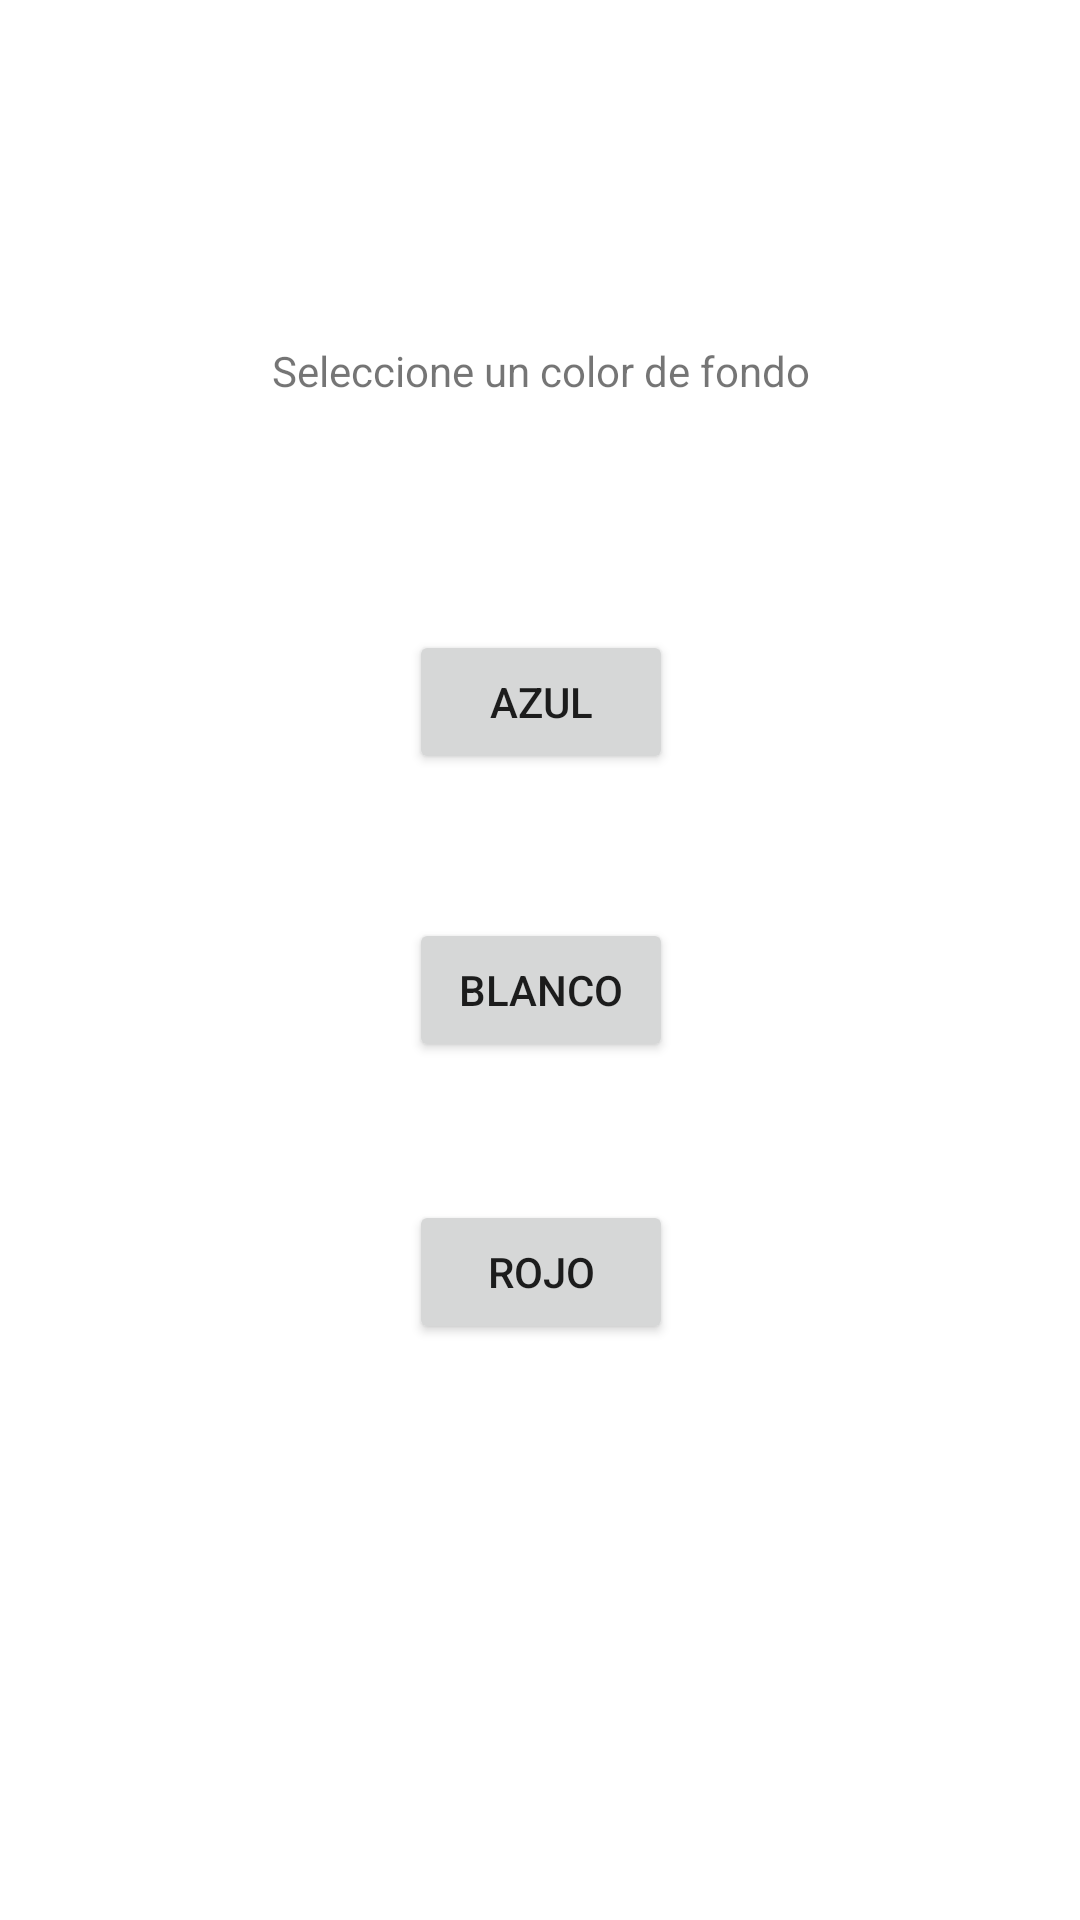

This screen was rendered from an Android layout file. Write that file and the resources it references.
<!-- AndroidManifest.xml: application theme Theme.Grades_calculator -->
<!-- res/layout/activity_config.xml -->
<?xml version="1.0" encoding="utf-8"?>
<androidx.constraintlayout.widget.ConstraintLayout xmlns:android="http://schemas.android.com/apk/res/android"
    xmlns:app="http://schemas.android.com/apk/res-auto"
    xmlns:tools="http://schemas.android.com/tools"
    android:id="@+id/bgCo"
    android:layout_width="match_parent"
    android:layout_height="match_parent"
    tools:context=".configActivity">

    <androidx.constraintlayout.widget.ConstraintLayout
        android:layout_width="325dp"
        android:layout_height="651dp"
        android:layout_marginTop="44dp"
        app:layout_constraintEnd_toEndOf="parent"
        app:layout_constraintStart_toStartOf="parent"
        app:layout_constraintTop_toTopOf="parent">

        <TextView
            android:id="@+id/textView2"
            android:layout_width="wrap_content"
            android:layout_height="wrap_content"
            android:layout_marginTop="70dp"
            android:text="Seleccione un color de fondo"
            app:layout_constraintEnd_toEndOf="parent"
            app:layout_constraintStart_toStartOf="parent"
            app:layout_constraintTop_toTopOf="parent" />

        <Button
            android:id="@+id/btnA"
            android:layout_width="wrap_content"
            android:layout_height="wrap_content"
            android:layout_marginTop="77dp"
            android:text="Azul"
            app:layout_constraintEnd_toEndOf="parent"
            app:layout_constraintStart_toStartOf="parent"
            app:layout_constraintTop_toBottomOf="@+id/textView2" />

        <Button
            android:id="@+id/btnB"
            android:layout_width="wrap_content"
            android:layout_height="wrap_content"
            android:layout_marginTop="48dp"
            android:text="Blanco"
            app:layout_constraintEnd_toEndOf="parent"
            app:layout_constraintStart_toStartOf="parent"
            app:layout_constraintTop_toBottomOf="@+id/btnA" />

        <Button
            android:id="@+id/btnR"
            android:layout_width="wrap_content"
            android:layout_height="wrap_content"
            android:layout_marginTop="46dp"
            android:text="Rojo"
            app:layout_constraintEnd_toEndOf="parent"
            app:layout_constraintStart_toStartOf="parent"
            app:layout_constraintTop_toBottomOf="@+id/btnB" />
    </androidx.constraintlayout.widget.ConstraintLayout>
</androidx.constraintlayout.widget.ConstraintLayout>
<!-- resources referenced by this layout -->
<resources>
  <style name="Theme.Grades_calculator" parent="Theme.MaterialComponents.DayNight.DarkActionBar">
          
          <item name="colorPrimary">@color/purple_500</item>
          <item name="colorPrimaryVariant">@color/purple_700</item>
          <item name="colorOnPrimary">@color/white</item>
          
          <item name="colorSecondary">@color/teal_200</item>
          <item name="colorSecondaryVariant">@color/teal_700</item>
          <item name="colorOnSecondary">@color/black</item>
          
          <item name="android:statusBarColor" tools:targetApi="l">?attr/colorPrimaryVariant</item>
          
      </style>
  <!-- not gathered from this repository: default colours our renderer supplied (Android Studio template values) -->
  <color name="purple_500">#FF6200EE</color>
  <color name="purple_700">#FF3700B3</color>
  <color name="teal_200">#FF03DAC5</color>
  <color name="teal_700">#FF018786</color>
  <color name="black">#FF000000</color>
  <color name="white">#FFFFFFFF</color>
</resources>
